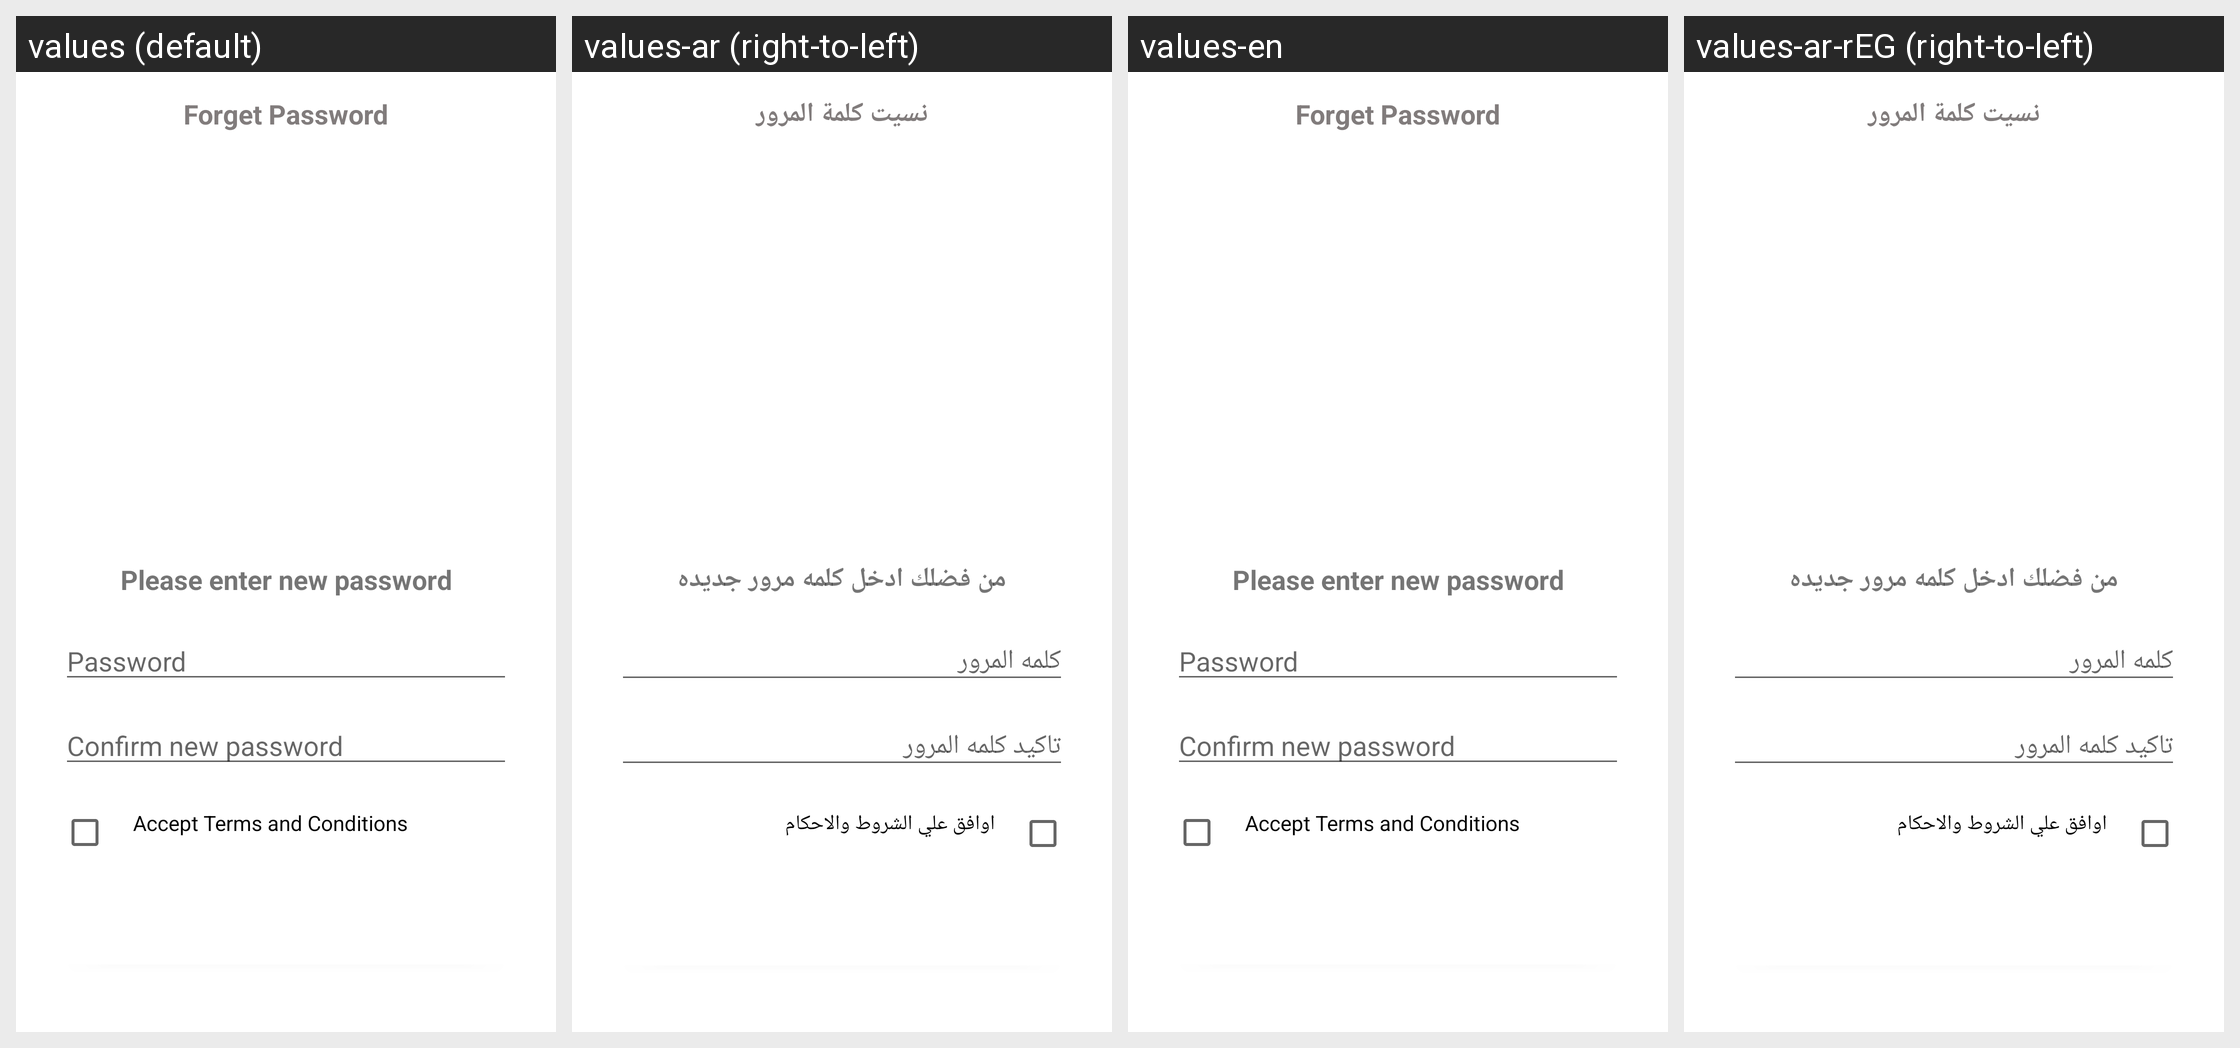

Translations of the strings shown on this Android screen, per locale in the grid:
Android screen res/layout/activity_reset_password.xml rendered under 4 locales, left to right: values (default), values-ar (right-to-left), values-en, values-ar-rEG (right-to-left). Device: Nexus 5 (rendered at 1080×1920; each locale shown at half size, 540×960, under a caption strip naming it); theme AppTheme.
Strings drawn on this screen, with the default value and each locale's value (text and hints the layout hard-codes, and strings that could not be matched under every locale, appear in the picture but are not listed):

change_password_txt
  values: Please enter new password
  values-ar: من فضلك ادخل كلمه مرور جديده
  values-en: Please enter new password
  values-ar-rEG: من فضلك ادخل كلمه مرور جديده

password_input
  values: Password
  values-ar: كلمه المرور
  values-en: Password
  values-ar-rEG: كلمه المرور

confirm_new_password_input
  values: Confirm new password
  values-ar: تاكيد كلمه المرور
  values-en: Confirm new password
  values-ar-rEG: تاكيد كلمه المرور

accept_terms_txt
  values: Accept Terms and Conditions
  values-ar: اوافق علي الشروط والاحكام
  values-en: Accept Terms and Conditions
  values-ar-rEG: اوافق علي الشروط والاحكام

forget_pass
  values: Forget Password
  values-ar: نسيت كلمة المرور
  values-en: Forget Password
  values-ar-rEG: نسيت كلمة المرور
